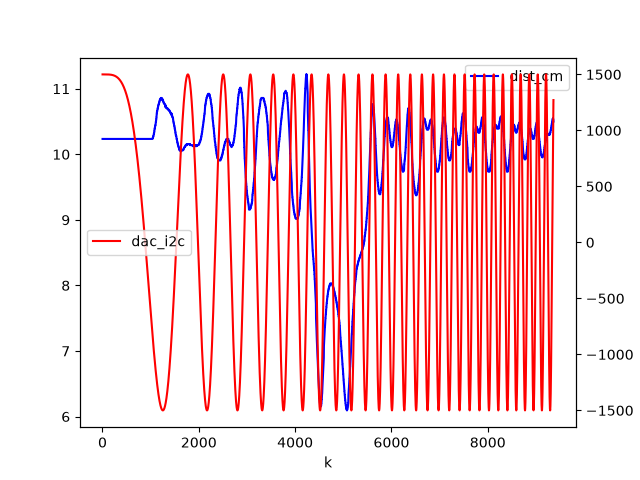

Values plotted in this chart, from the file beside it:
k, dist_cm, dac_i2c
1, 10.23, 1500
2, 10.23, 1500
3, 10.23, 1500
4, 10.23, 1500
5, 10.23, 1500
6, 10.23, 1500
7, 10.23, 1500
8, 10.23, 1500
9, 10.23, 1500
10, 10.23, 1500
11, 10.23, 1500
12, 10.23, 1500
13, 10.23, 1500
14, 10.23, 1500
15, 10.23, 1500
16, 10.23, 1500
17, 10.23, 1500
18, 10.23, 1500
19, 10.23, 1500
20, 10.23, 1500
21, 10.23, 1500
22, 10.23, 1500
23, 10.23, 1500
24, 10.23, 1500
25, 10.23, 1500
26, 10.23, 1500
27, 10.23, 1500
28, 10.23, 1500
29, 10.23, 1500
30, 10.23, 1500
31, 10.23, 1500
32, 10.23, 1500
33, 10.23, 1500
34, 10.23, 1500
35, 10.23, 1500
36, 10.23, 1500
37, 10.23, 1500
38, 10.23, 1500
39, 10.23, 1500
40, 10.23, 1500
41, 10.23, 1500
42, 10.23, 1500
43, 10.23, 1500
44, 10.23, 1500
45, 10.23, 1500
46, 10.23, 1500
47, 10.23, 1500
48, 10.23, 1500
49, 10.23, 1500
50, 10.23, 1500
51, 10.23, 1500
52, 10.23, 1500
53, 10.23, 1500
54, 10.23, 1500
55, 10.23, 1500
56, 10.23, 1500
57, 10.23, 1500
58, 10.23, 1500
59, 10.23, 1500
60, 10.23, 1500
... 9,302 more rows
